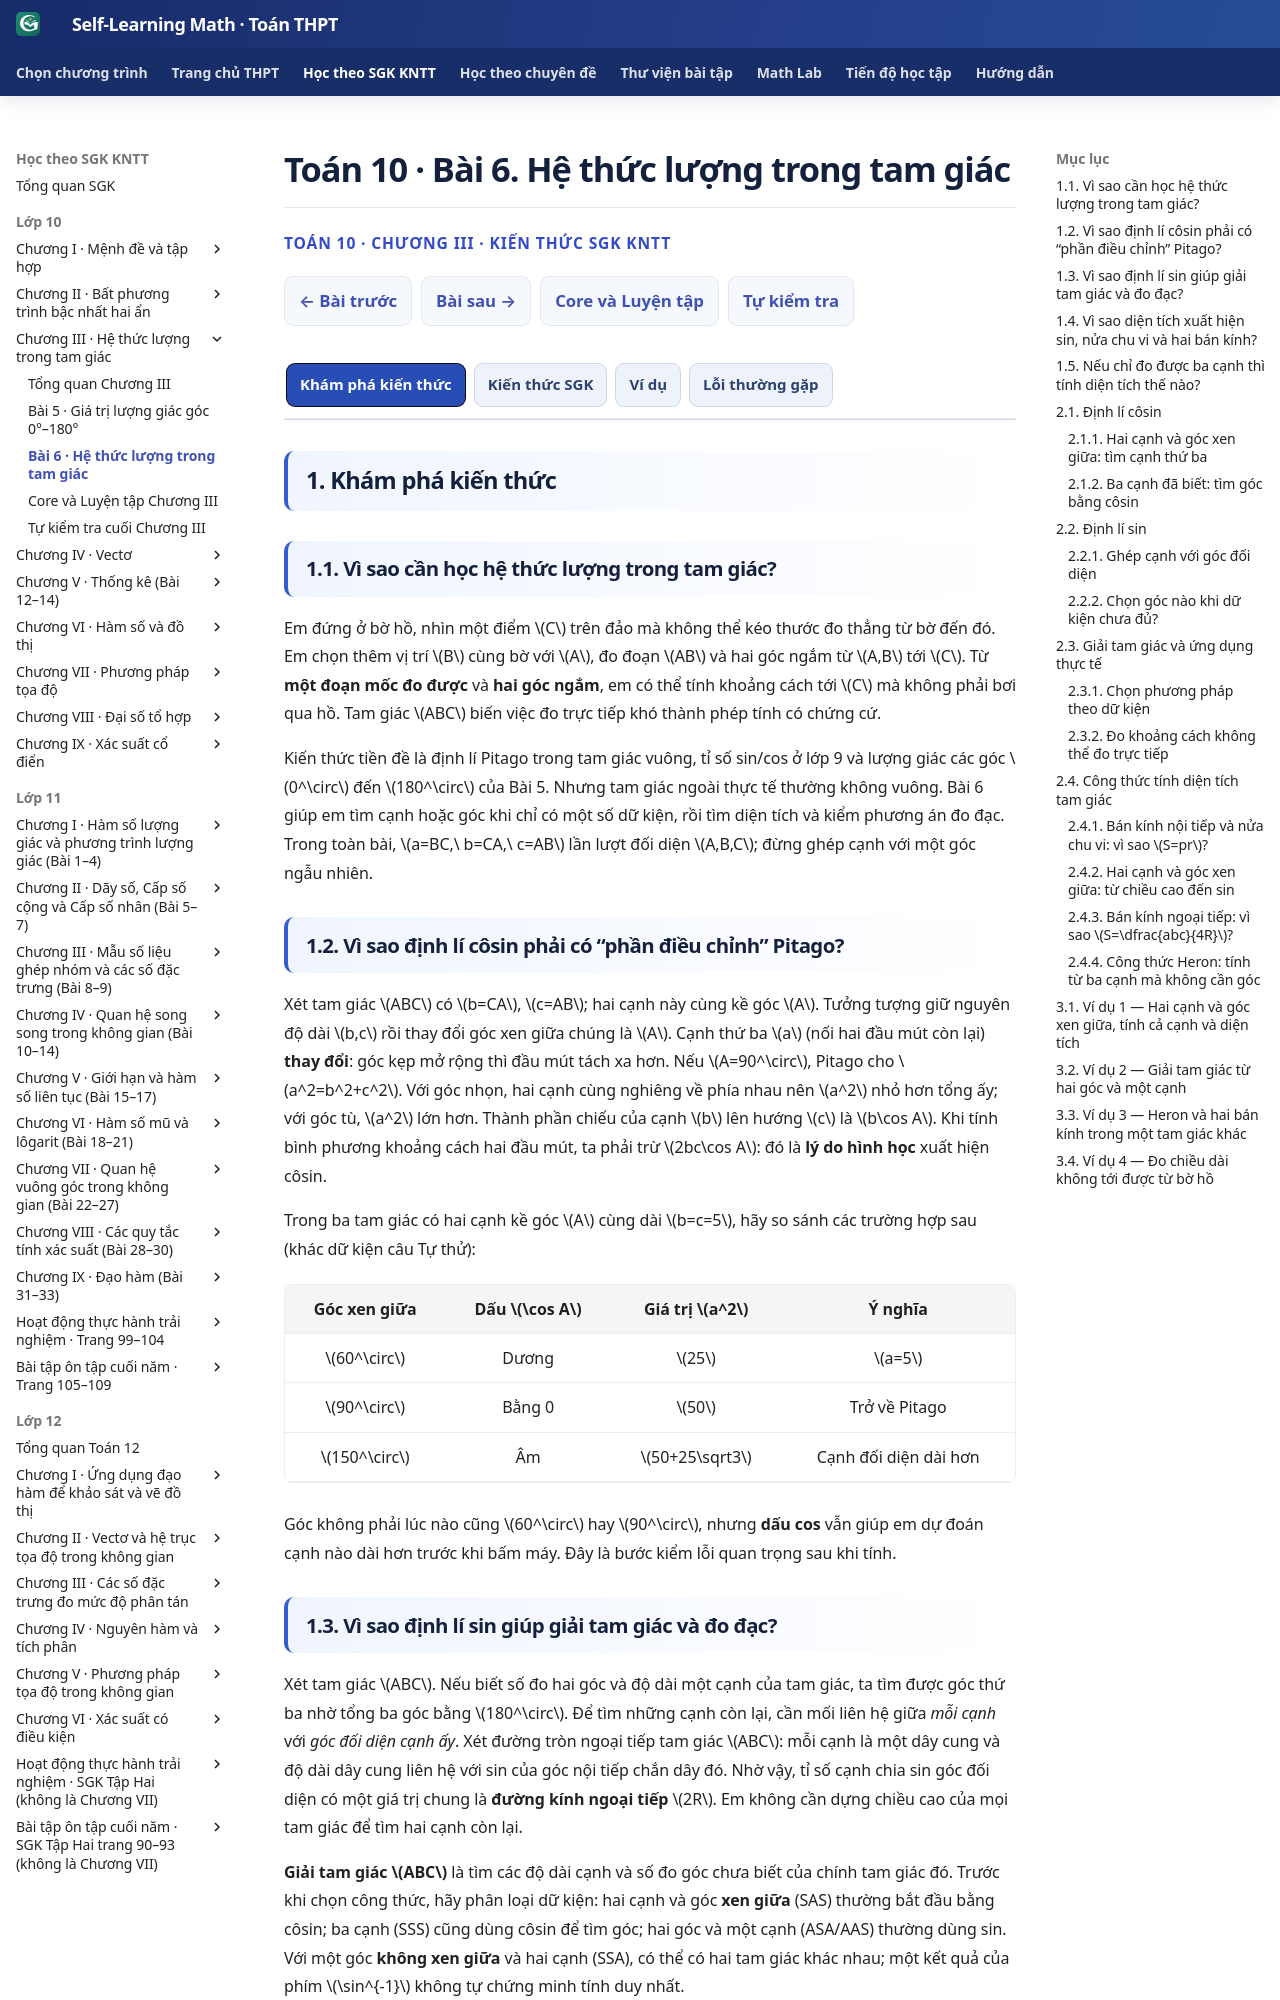

repository: TMA2015/self-learning-math · page: thpt-preview/sgk/chuong-iii/bai-6/index.html · generator: mkdocs

# Toán 10 · Bài 6. Hệ thức lượng trong tam giác

<div class="thpt-r4-screen" data-thpt-r4><p class="thpt-r4-eyebrow">TOÁN 10 · CHƯƠNG III · KIẾN THỨC SGK KNTT</p><p class="thpt-r4-lead">Từ đo đạc thực tế, tự hình thành định lí côsin, định lí sin và công thức diện tích. Hãy tự giải Vận dụng trước khi mở Đối chiếu.</p></div>

=== "Khám phá kiến thức"

    ### 1.1. Vì sao cần học hệ thức lượng trong tam giác?

    Em đứng ở bờ hồ, nhìn một điểm \(C\) trên đảo mà không thể kéo thước đo thẳng từ bờ đến đó. Em chọn thêm vị trí \(B\) cùng bờ với \(A\), đo đoạn \(AB\) và hai góc ngắm từ \(A,B\) tới \(C\). Từ **một đoạn mốc đo được** và **hai góc ngắm**, em có thể tính khoảng cách tới \(C\) mà không phải bơi qua hồ. Tam giác \(ABC\) biến việc đo trực tiếp khó thành phép tính có chứng cứ.

    Kiến thức tiền đề là định lí Pitago trong tam giác vuông, tỉ số sin/cos ở lớp 9 và lượng giác các góc \(0^\circ\) đến \(180^\circ\) của Bài 5. Nhưng tam giác ngoài thực tế thường không vuông. Bài 6 giúp em tìm cạnh hoặc góc khi chỉ có một số dữ kiện, rồi tìm diện tích và kiểm phương án đo đạc. Trong toàn bài, \(a=BC,\ b=CA,\ c=AB\) lần lượt đối diện \(A,B,C\); đừng ghép cạnh với một góc ngẫu nhiên.

    ### 1.2. Vì sao định lí côsin phải có “phần điều chỉnh” Pitago?

    Xét tam giác \(ABC\) có \(b=CA\), \(c=AB\); hai cạnh này cùng kề góc \(A\). Tưởng tượng giữ nguyên độ dài \(b,c\) rồi thay đổi góc xen giữa chúng là \(A\). Cạnh thứ ba \(a\) (nối hai đầu mút còn lại) **thay đổi**: góc kẹp mở rộng thì đầu mút tách xa hơn. Nếu \(A=90^\circ\), Pitago cho \(a^2=b^2+c^2\). Với góc nhọn, hai cạnh cùng nghiêng về phía nhau nên \(a^2\) nhỏ hơn tổng ấy; với góc tù, \(a^2\) lớn hơn. Thành phần chiếu của cạnh \(b\) lên hướng \(c\) là \(b\cos A\). Khi tính bình phương khoảng cách hai đầu mút, ta phải trừ \(2bc\cos A\): đó là **lý do hình học** xuất hiện côsin.

    Trong ba tam giác có hai cạnh kề góc \(A\) cùng dài \(b=c=5\), hãy so sánh các trường hợp sau (khác dữ kiện câu Tự thử):

    <div class="thpt-g10-table-scroll"><table class="thpt-g10-knowledge-table">
    <thead><tr><th>Góc xen giữa</th><th>Dấu \(\cos A\)</th><th>Giá trị \(a^2\)</th><th>Ý nghĩa</th></tr></thead>
    <tbody><tr><td>\(60^\circ\)</td><td>Dương</td><td>\(25\)</td><td>\(a=5\)</td></tr>
    <tr><td>\(90^\circ\)</td><td>Bằng 0</td><td>\(50\)</td><td>Trở về Pitago</td></tr>
    <tr><td>\(150^\circ\)</td><td>Âm</td><td>\(50+25\sqrt3\)</td><td>Cạnh đối diện dài hơn</td></tr></tbody></table></div>

    Góc không phải lúc nào cũng \(60^\circ\) hay \(90^\circ\), nhưng **dấu cos** vẫn giúp em dự đoán cạnh nào dài hơn trước khi bấm máy. Đây là bước kiểm lỗi quan trọng sau khi tính.

    ### 1.3. Vì sao định lí sin giúp giải tam giác và đo đạc?

    Xét tam giác \(ABC\). Nếu biết số đo hai góc và độ dài một cạnh của tam giác, ta tìm được góc thứ ba nhờ tổng ba góc bằng \(180^\circ\). Để tìm những cạnh còn lại, cần mối liên hệ giữa *mỗi cạnh* với *góc đối diện cạnh ấy*. Xét đường tròn ngoại tiếp tam giác \(ABC\): mỗi cạnh là một dây cung và độ dài dây cung liên hệ với sin của góc nội tiếp chắn dây đó. Nhờ vậy, tỉ số cạnh chia sin góc đối diện có một giá trị chung là **đường kính ngoại tiếp** \(2R\). Em không cần dựng chiều cao của mọi tam giác để tìm hai cạnh còn lại.

    **Giải tam giác \(ABC\)** là tìm các độ dài cạnh và số đo góc chưa biết của chính tam giác đó. Trước khi chọn công thức, hãy phân loại dữ kiện: hai cạnh và góc **xen giữa** (SAS) thường bắt đầu bằng côsin; ba cạnh (SSS) cũng dùng côsin để tìm góc; hai góc và một cạnh (ASA/AAS) thường dùng sin. Với một góc **không xen giữa** và hai cạnh (SSA), có thể có hai tam giác khác nhau; một kết quả của phím \(\sin^{-1}\) không tự chứng minh tính duy nhất.

    ### 1.4. Vì sao diện tích xuất hiện sin, nửa chu vi và hai bán kính?

    Xét tam giác \(ABC\) có các cạnh \(a=BC\), \(b=CA\), \(c=AB\) và diện tích \(S\). Ở THCS, em đã học công thức tính **diện tích tam giác**: \(S=\tfrac12\times\text{độ dài đáy}\times\text{chiều cao tương ứng}\). Nếu lấy cạnh \(c=AB\) của tam giác làm đáy, độ cao từ đỉnh \(C\) xuống đường thẳng \(AB\) có độ dài \(b\sin A\), nên diện tích **liên quan đến sin của góc xen giữa**, không phải cos. Với góc tù, chân đường cao nằm trên *phần kéo dài* cạnh đáy nhưng độ cao vẫn là \(b\sin A>0\).

    Còn đường tròn nội tiếp **tam giác \(ABC\)** có bán kính \(r\) thì sao? Từ tâm đường tròn nội tiếp, hạ ba đoạn vuông góc đến ba cạnh \(BC,CA,AB\); mỗi đoạn dài \(r\). Chia tam giác \(ABC\) thành ba tam giác nhỏ có đáy lần lượt dài \(a,b,c\) và cùng chiều cao \(r\), rồi **cộng diện tích**: \(S=\frac12(a+b+c)r=pr\), trong đó \(p=(a+b+c)/2\) là **nửa chu vi tam giác \(ABC\)**, không phải chu vi. Với đường tròn ngoại tiếp tam giác \(ABC\) có bán kính \(R\), ta dùng hệ thức khác: định lí sin liên kết \(a\) và \(\sin A\) qua \(2R\); thay vào công thức diện tích cho \(S=abc/(4R)\). Hai công thức thuộc hai đường tròn khác nhau, nên không hoán đổi \(r,R\).

    ### 1.5. Nếu chỉ đo được ba cạnh thì tính diện tích thế nào?

    Xét tam giác \(ABC\) có ba cạnh dài \(a,b,c\). Dù chưa biết các góc và đường cao của tam giác, ta vẫn có thể tính **diện tích tam giác \(ABC\)** chỉ từ ba cạnh nếu chúng thực sự tạo thành một tam giác. Từ côsin, suy ra cos của một góc; hệ thức \(\sin^2 A=1-\cos^2 A\) cho sin dương, rồi thay vào \(S=\tfrac12bc\sin A\). Khi rút gọn, kết quả trở thành công thức **Heron** chứa \(p,p-a,p-b,p-c\). Ba đỉnh \(A,B,C\) phải **không thẳng hàng**; khi đó ta có một **tam giác không suy biến** (diện tích lớn hơn 0). Với ba độ dài cạnh dương, điều này tương đương mỗi cạnh nhỏ hơn tổng hai cạnh còn lại; khi đó các hiệu \(p-a,p-b,p-c\) đều dương. Vì thế phải kiểm bất đẳng thức tam giác trước, không chỉ bấm căn rồi tin một con số.

    **Sau bài học, em cần:** giải thích và chọn đúng côsin/sin; tìm cạnh/góc của tam giác bằng dữ kiện hai cạnh và góc xen giữa, ba cạnh, hoặc hai góc và một cạnh; suy diện tích từ đường cao, góc xen giữa, \(r,R\) hoặc ba cạnh; tính đo đạc có đơn vị và tự kiểm tính hợp lí của kết quả. Các công thức chi tiết và Tự thử sẽ được học ở tab Kiến thức, mỗi câu đều có Đối chiếu do em chủ động mở.

=== "Kiến thức SGK"

    ### 2.1. Định lí côsin

    #### 2.1.1. Hai cạnh và góc xen giữa: tìm cạnh thứ ba

    Xét tam giác \(ABC\) có ba đỉnh không thẳng hàng (tức **không suy biến**, như đã giải thích ở mục 1.5). Quy ước \(a=BC,\ b=CA,\ c=AB\) lần lượt đối diện các góc \(A,B,C\). Biết hai cạnh kề \(b,c\) và góc kẹp giữa chúng \(A\) (SAS), định lí Pitago chưa đủ nếu \(A\ne90^\circ\). Thành phần chiếu \(b\cos A\) của một cạnh lên phương cạnh kia tạo phần hiệu chỉnh:

    <div class="thpt-r4-knowledge-conclusion thpt-r4-concept-card" role="note"><strong>Định lí côsin:</strong> \(a^2=b^2+c^2-2bc\cos A\), tương tự \(b^2=a^2+c^2-2ac\cos B\) và \(c^2=a^2+b^2-2ab\cos C\). Mỗi góc trong tích \(\cos\) phải <em>xen giữa đúng hai cạnh</em> đứng sau hệ số \(2\).</div>

    Nếu \(A=90^\circ\) thì \(\cos A=0\), ta trở lại Pitago. Nếu \(A\) tù thì \(\cos A<0\), làm \(a^2>b^2+c^2\). Hãy dự đoán dấu trước khi tính, rồi áp dụng cho **dữ kiện mới** ở câu Vận dụng này.

    **Vận dụng.** Với \(b=c=5\) và \(A=120^\circ\), hãy tính \(a\). Vì sao \(a\) dài hơn từng cạnh kề?

    <span data-ped-first-try="1" data-thpt-first-try-id="THPT-G10-CHIII-TRY06" hidden></span>

    ??? question "Em đã tính? Mở lời giải để đối chiếu"

        \(a^2=5^2+5^2-2\cdot5\cdot5\cos120^\circ=50+25=75\), nên \(a=5\sqrt3\). Vì \(\cos120^\circ=-\frac12<0\), phần điều chỉnh được cộng thêm vào tổng hai bình phương, cho cạnh đối diện lớn hơn 5.

    <figure class="thpt-r4-plot thpt-r4-concept-figure">
    <img src="../../../../assets/images/thpt/THPT_G10_B06_COSINE_AREA_TRIANGLE_D5_R01.svg" loading="lazy" alt="Tam giác ABC với cạnh AC bằng 6, AB bằng 8, góc A bằng 60 độ, cạnh BC bằng hai căn mười ba, chú giải định lí côsin và diện tích">
    <figcaption>Đọc hình: \(b=AC=6,\ c=AB=8\) kẹp góc \(A=60^\circ\); \(a=BC\) là cạnh đối diện cần tìm. Hình có các bước kiểm tra bằng côsin và diện tích: em hãy đối chiếu đúng kí hiệu và điều kiện, không đọc nhầm thành dữ kiện các câu Tự thử.</figcaption>
    </figure>

    Hình trên là một minh họa riêng với \(b=6,c=8,A=60^\circ\). Trên hình, trước tiên hãy xác định hai cạnh **kề** góc \(A\) và cạnh **đối diện** \(a\), sau đó mới đọc các phép tính đã chú thích. Không dùng kết quả của hình để thay vào một tam giác có số liệu khác.

    #### 2.1.2. Ba cạnh đã biết: tìm góc bằng côsin

    Từ định lí côsin, chuyển vế rồi chia cho \(2bc>0\), ta tìm được

    \[
    \cos A=\frac{b^2+c^2-a^2}{2bc}.
    \]

    Tương tự cho \(B,C\) bằng cách hoán đổi tên góc và cạnh. **Trước khi bấm \(\cos^{-1}\)**, phải kiểm \(a,b,c>0\) và tổng hai cạnh bất kì **lớn hơn** cạnh còn lại. Nếu không thỏa bất đẳng thức tam giác nghiêm ngặt, không có tam giác cần giải. Khi tìm góc từ cos, hãy đặt máy ở DEG, kiểm góc nằm trong \((0^\circ,180^\circ)\), và xác nhận góc đối diện cạnh dài nhất phải lớn nhất.

    <div class="thpt-r4-knowledge-conclusion" role="note"><strong>Kiểm phương pháp:</strong> Hai cạnh và góc xen giữa (SAS) → dùng côsin tìm cạnh. Ba cạnh (SSS) → dùng côsin tìm góc. Nếu \(A\) tù, kết quả \(a\) phải dài hơn từng cạnh kề; nếu ba cạnh không lập thành tam giác, dừng trước khi tính các góc.</div>

    ### 2.2. Định lí sin

    #### 2.2.1. Ghép cạnh với góc đối diện

    Xét tam giác \(ABC\) có đường tròn ngoại tiếp bán kính \(R\). Ba cạnh \(AB,BC,CA\) của tam giác là ba dây cung của đường tròn này. Mỗi dây cung được đo bởi sin của góc nội tiếp chắn dây ấy. Bởi vậy, mọi tỉ số **cạnh chia sin của góc đối diện** đều bằng đường kính:

    <div class="thpt-r4-knowledge-conclusion thpt-r4-concept-card" role="note"><strong>Định lí sin:</strong> \(\dfrac{a}{\sin A}=\dfrac{b}{\sin B}=\dfrac{c}{\sin C}=2R\). Ở tam giác không suy biến, \(0^\circ<A,B,C<180^\circ\), nên các mẫu sin đều dương và khác 0.</div>

    Trong tam giác \(ABC\), nếu biết số đo hai góc và độ dài một cạnh, trước hết tính góc còn lại bằng tổng ba góc \(180^\circ\), rồi ghép **đúng cặp**. Ví dụ, biết \(A=40^\circ,B=70^\circ,c=9\), ta có \(C=70^\circ\) và \(b=c=9\) (vì \(B=C\)), còn \(a=\dfrac{9\sin40^\circ}{\sin70^\circ}\). Đây là dữ kiện minh họa khác câu tự kiểm; em cần phân biệt điều đã cho với cặp cạnh/góc muốn tìm.

    **Vận dụng.** Cho \(A=30^\circ\), \(a=5\). Tìm bán kính ngoại tiếp \(R\). Chỉ từ hai dữ kiện này, có biết duy nhất \(B,C\) không?

    <span data-ped-first-try="1" data-thpt-first-try-id="THPT-G10-CHIII-TRY07" hidden></span>

    ??? question "Mở lời giải sau khi tự tính"

        \(\frac{a}{\sin A}=2R=\frac5{1/2}=10\), nên \(R=5\). **Không xác định duy nhất** \(B,C\), vì mới biết \(B+C=150^\circ\), vẫn có nhiều cách chọn hai góc dương có tổng này.

    #### 2.2.2. Chọn góc nào khi dữ kiện chưa đủ?

    Một cặp \(A,a\) cho \(R\) nhưng chưa đủ xác định **duy nhất** hai góc còn lại. Nếu đề chỉ cho hai cạnh và một góc **không xen giữa** (SSA), lời giải dùng \(\sin^{-1}\) có thể cho **hai góc bù nhau** phù hợp; cần kiểm tổng ba góc và cạnh đối diện, không mặc nhiên chọn góc do máy trả về. Nếu đề cho AAS/ASA, hai góc đã biết thường tránh được sự mơ hồ này.

    <div class="thpt-r4-knowledge-conclusion" role="note"><strong>Ghi nhớ:</strong> Chỉ ghép \(a\leftrightarrow A,\ b\leftrightarrow B,\ c\leftrightarrow C\). Một phép tính đúng vẫn có thể không giải đủ tam giác nếu dữ kiện chưa quyết định duy nhất hình.</div>

    ### 2.3. Giải tam giác và ứng dụng thực tế

    #### 2.3.1. Chọn phương pháp theo dữ kiện

    **Giải tam giác** là tính các cạnh và góc chưa biết khi đã có đủ dữ kiện. Trước khi thao tác, ghi ba cặp \(a/A,\ b/B,\ c/C\) và đánh dấu những đại lượng đã cho. Với **hai cạnh và góc xen giữa (SAS)**, thường bắt đầu bằng côsin để tìm cạnh thứ ba; với **ba cạnh (SSS)**, dùng côsin để tìm góc, rồi dùng tổng góc hoặc sin; với **hai góc và một cạnh (ASA/AAS)**, tính góc thứ ba rồi dùng định lí sin. Không tự bỏ qua điều kiện góc dương, tổng \(180^\circ\) và độ dài cạnh dương.

    Nếu biết \(A=35^\circ,B=65^\circ,c=10\), ta có \(C=80^\circ\). Khi ấy \(a=\dfrac{10\sin35^\circ}{\sin80^\circ}\), \(b=\dfrac{10\sin65^\circ}{\sin80^\circ}\). Em có thể tính gần đúng bằng máy DEG, ghi đơn vị và đối chiếu cạnh đối diện góc lớn hơn phải dài hơn. Không dùng công thức Heron chỉ để tìm cạnh khi đã biết hai góc, một cạnh.

    #### 2.3.2. Đo khoảng cách không thể đo trực tiếp

    Một tuyến khảo sát dùng đoạn mốc \(AB\) đo được dọc bờ, góc ngắm tại \(A,B\) hướng tới điểm \(C\) phía bên kia. Sau khi lập sơ đồ, tính \(C=180^\circ-A-B\), rồi dùng định lí sin để tìm \(AC\) hoặc \(BC\). Nếu cần **khoảng cách vuông góc từ \(C\) đến đường thẳng \(AB\)**, gọi \(H\) là hình chiếu vuông góc của \(C\) lên \(AB\) và dùng \(CH=\dfrac{2S}{AB}\); có thể tính \(S\) từ các cạnh/góc của tam giác. Không tự nhận hình học lí tưởng phản ánh chính xác địa hình, và cần nêu đơn vị đo.

    **Em hãy tự giải tình huống độc lập trước khi nhìn hình có kết quả.**

    **Vận dụng.** Với \(AB=20\sqrt2\) m, hai góc tại \(A,B\) đều \(45^\circ\), hãy tính \(AC,BC\) và khoảng cách vuông góc \(CH\) từ \(C\) đến đường thẳng \(AB\).

    <span data-ped-first-try="1" data-thpt-first-try-id="THPT-G10-CHIII-TRY10" hidden></span>

    ??? question "Em đã tự tính khoảng cách? Mở lời giải"

        \(C=180^\circ-45^\circ-45^\circ=90^\circ\), nên tam giác vuông cân tại C. \(AC=BC=\frac{AB}{\sqrt2}=20\) m. Diện tích \(S=\frac12\cdot20\cdot20=200\) m², mặt khác \(S=\frac12 AB\cdot CH\). Vì vậy \(CH=\frac{400}{20\sqrt2}=10\sqrt2\) m.

    <figure class="thpt-r4-plot thpt-r4-concept-figure">
    <img src="../../../../assets/images/thpt/G10_B06_SURVEY_RIGHT_TRIANGLE_R01.svg" loading="lazy" alt="Sơ đồ tam giác vuông cân ABC với AB dài 20 căn hai mét, A và B cùng 45 độ, góc C 90 độ và đường cao CH vuông góc AB">
    <figcaption>Sơ đồ đo đạc do SLM dựng: \(AB=20\sqrt2\) m, \(A=B=45^\circ,\ C=90^\circ\). \(H\) là hình chiếu của \(C\) lên \(AB\), nên khoảng cách vuông góc \(CH=10\sqrt2\) m. Hình là <strong>sơ đồ hình học</strong>, không mô tả chính xác địa hình.</figcaption>
    </figure>

    **Hướng dẫn đọc hình sau Tự thử:** Điểm \(H\) là chân đường vuông góc từ \(C\) đến đường thẳng \(AB\), không phải đỉnh thứ tư của tam giác. Hình minh họa đúng riêng bộ dữ kiện trong câu vừa làm, có ghi kết quả để em tự đối chiếu. Khi gặp đoạn mốc và góc ngắm khác, phải tính lại từ dữ kiện mới.

    <div class="thpt-r4-knowledge-conclusion" role="note"><strong>Ghi nhớ đo đạc:</strong> Chọn hai điểm mốc có thể đo trực tiếp; xác định góc đo tại đúng đỉnh; giải tam giác bằng sin/cos; kiểm đơn vị và độ hợp lí trước khi báo khoảng cách thực tế.</div>

    ### 2.4. Công thức tính diện tích tam giác

    #### 2.4.1. Bán kính nội tiếp và nửa chu vi: vì sao \(S=pr\)?

    Gọi \(I\) là tâm đường tròn nội tiếp, \(r\) là bán kính nội tiếp và \(p=\dfrac{a+b+c}{2}\) là **nửa chu vi**. Ba đường vuông góc từ \(I\) đến các cạnh đều dài \(r\). Chia tam giác \(ABC\) thành \(IAB,IBC,ICA\), tổng diện tích:

    \[
    S=\tfrac12cr+\tfrac12ar+\tfrac12br=\tfrac12(a+b+c)r=pr.
    \]

    Đây là cách hiểu \(S=pr\): **cùng chiều cao \(r\)** ứng với ba đáy là các cạnh của tam giác. Không thay \(p\) bằng chu vi đầy đủ, và không nhầm \(r\) với bán kính ngoại tiếp.

    #### 2.4.2. Hai cạnh và góc xen giữa: từ chiều cao đến sin

    Nếu lấy \(c=AB\) làm đáy, chiều cao từ \(C\) đến đường thẳng \(AB\) bằng \(b\sin A\), kể cả khi chân đường cao ở phần kéo dài của \(AB\). Vậy
